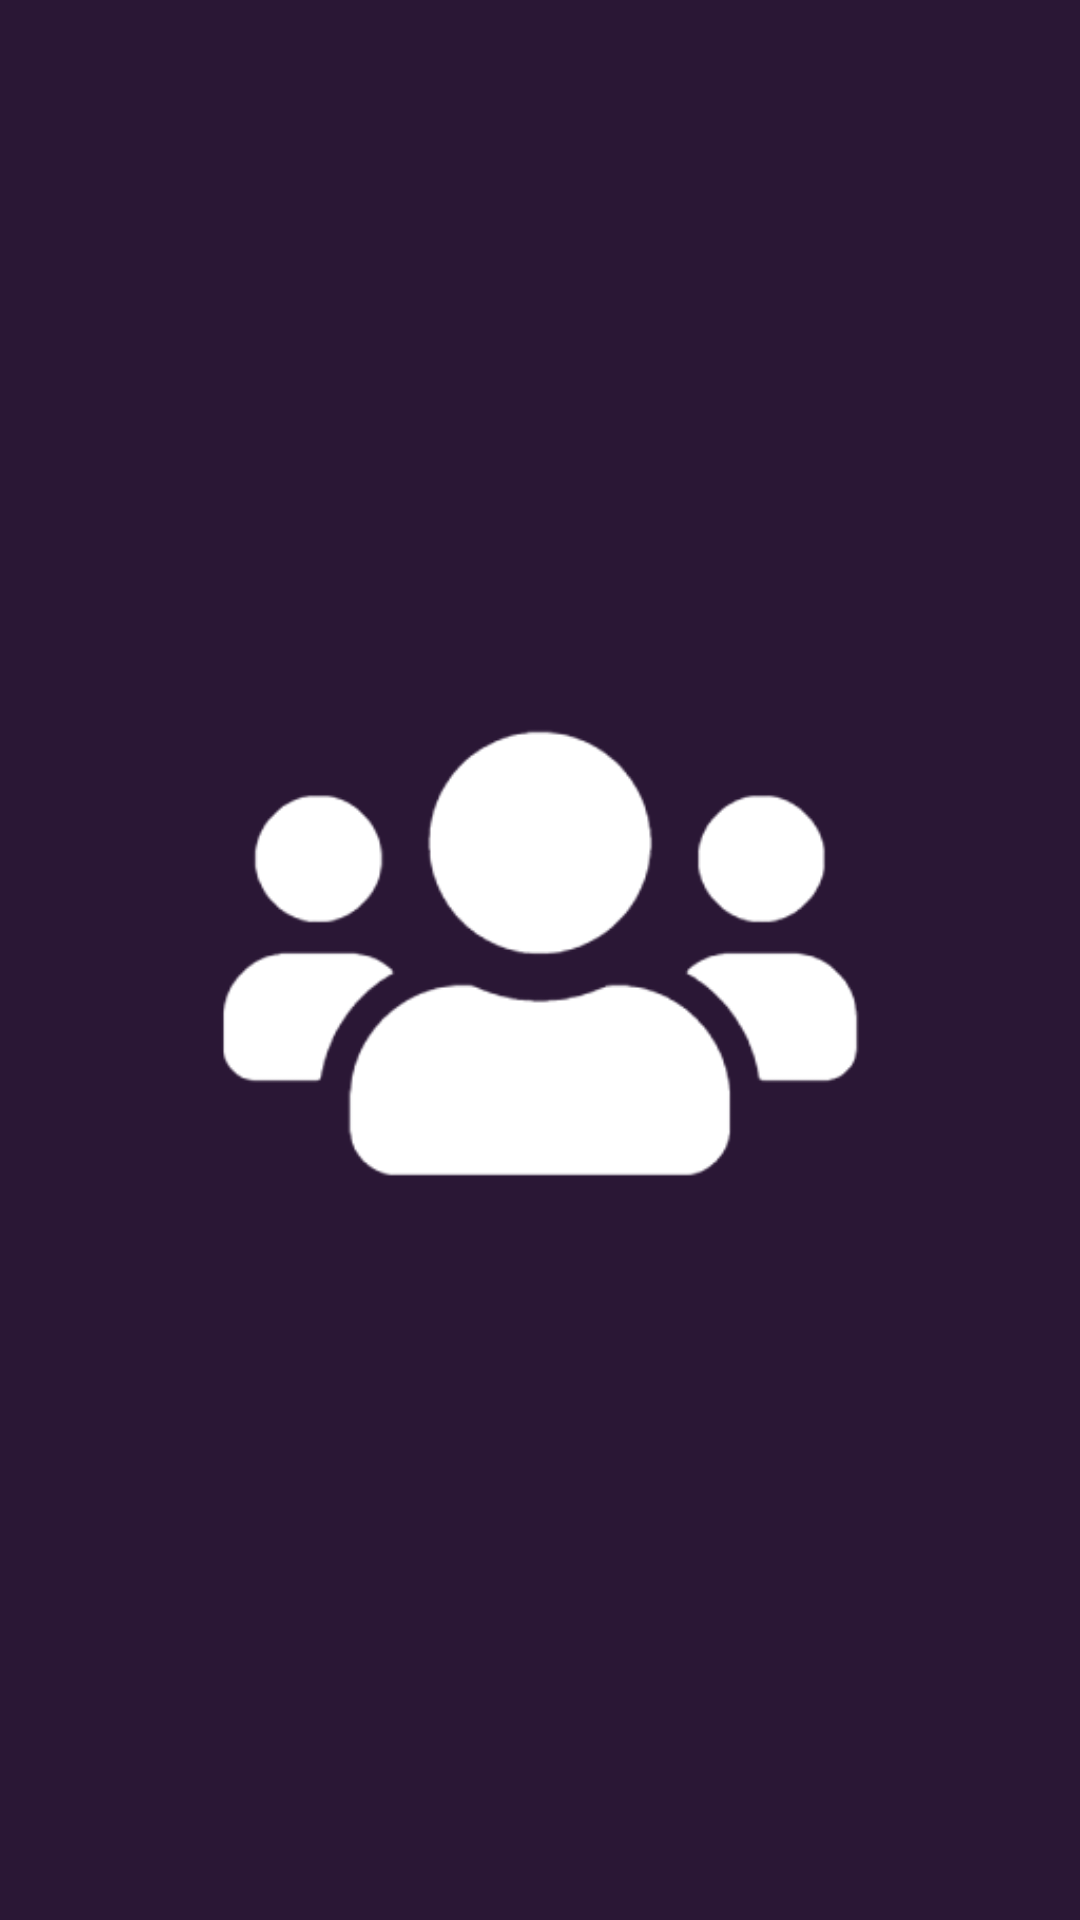

Here is an Android app screen rendered from its layout file. Give the layout XML and the strings, colors and styles it references.
<!-- AndroidManifest.xml: application theme AppTheme -->
<!-- res/layout/activity_splash.xml -->
<?xml version="1.0" encoding="utf-8"?>
<android.support.constraint.ConstraintLayout xmlns:android="http://schemas.android.com/apk/res/android"
    xmlns:app="http://schemas.android.com/apk/res-auto"
    xmlns:tools="http://schemas.android.com/tools"
    android:layout_width="match_parent"
    android:layout_height="match_parent"
    tools:context="com.kitkat.group.clubs.SplashActivity">

    <ImageView
        android:layout_width="match_parent"
        android:layout_height="match_parent"
        android:background="@color/colorPrimary"
        android:contentDescription="@string/app_logo_description"
        android:src="@drawable/icon_logo" />
</android.support.constraint.ConstraintLayout>
<!-- resources referenced by this layout -->
<resources>
  <color name="colorPrimary">#2A1735</color>
  <!-- drawable icon_logo: png bitmap (drawable, 17976 bytes) -->
  <string name="app_logo_description">App icon logo</string>
  <style name="AppTheme" parent="Theme.AppCompat.Light.NoActionBar">
          
          <item name="colorPrimary">@color/colorPrimary</item>
          <item name="colorPrimaryDark">@color/colorPrimaryDark</item>
          <item name="colorAccent">@color/colorAccent</item>
          <item name="windowNoTitle">true</item>
          <item name="windowActionBar">false</item>
      </style>
  <color name="colorPrimaryDark">#2A1735</color>
  <color name="colorAccent">#FF4081</color>
</resources>
